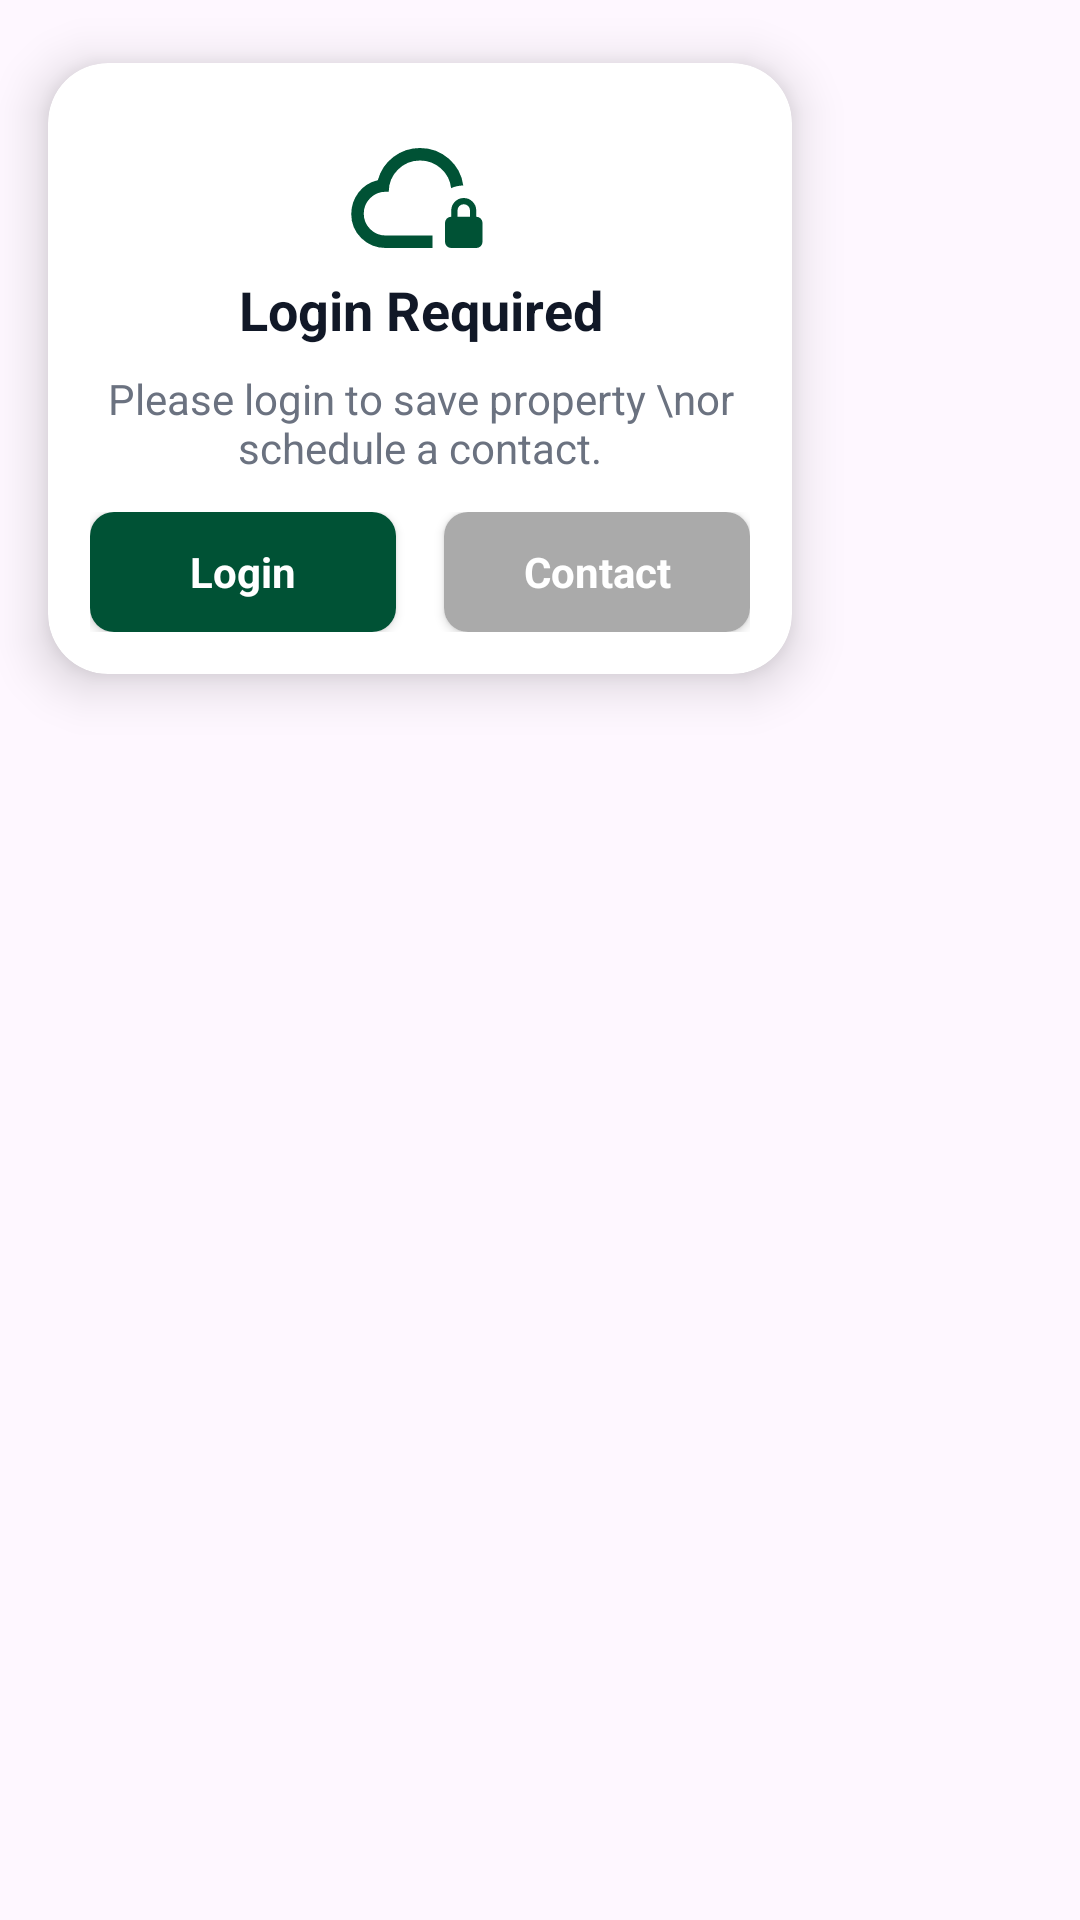

Write the Android layout XML for this screen, with the resource values it uses.
<!-- AndroidManifest.xml: application theme Base.Theme.ThePremiumHomesLtd -->
<!-- res/layout/dialog_login_required.xml -->
<?xml version="1.0" encoding="utf-8"?>
<FrameLayout xmlns:android="http://schemas.android.com/apk/res/android"
    xmlns:app="http://schemas.android.com/apk/res-auto"
    android:layout_width="match_parent"
    android:layout_height="wrap_content"
    android:layout_margin="24dp">

    <androidx.cardview.widget.CardView
        android:layout_width="280dp"
        android:layout_height="wrap_content"
        app:cardCornerRadius="20dp"
        app:cardElevation="10dp"
        app:cardUseCompatPadding="true"
        app:cardBackgroundColor="#FFFFFF">

        <LinearLayout
            android:layout_width="match_parent"
            android:layout_height="wrap_content"
            android:orientation="vertical"
            android:padding="14dp">

            
            <ImageView
                android:layout_width="50dp"
                android:layout_height="50dp"
                android:layout_gravity="center"
                android:src="@drawable/ic_lock"
                app:tint="@color/primary"
                android:layout_marginBottom="0dp"
                android:layout_marginTop="6dp"/>

            
            <TextView
                android:layout_width="match_parent"
                android:layout_height="wrap_content"
                android:text="Login Required"
                android:textSize="18sp"
                android:textStyle="bold"
                android:textAlignment="center"
                android:textColor="#111827"/>

            
            <TextView
                android:layout_width="match_parent"
                android:layout_height="wrap_content"
                android:text="Please login to save property \nor schedule a contact."
                android:textSize="14sp"
                android:textAlignment="center"
                android:textColor="#6B7280"
                android:layout_marginTop="8dp"
                android:layout_marginBottom="12dp"/>

            
            <LinearLayout
                android:layout_width="match_parent"
                android:layout_height="wrap_content"
                android:orientation="horizontal"
                android:gravity="center">

                
                <androidx.cardview.widget.CardView
                    android:layout_width="match_parent"
                    android:layout_height="wrap_content"
                    android:layout_weight="1"
                    android:layout_marginEnd="8dp"
                    app:cardCornerRadius="8dp"
                    app:cardElevation="2dp"
                    android:clickable="true"
                    android:focusable="true"
                    android:foreground="?android:attr/selectableItemBackground">

                    <TextView
                        android:id="@+id/btnLoginNow"
                        android:layout_width="match_parent"
                        android:layout_height="40dp"
                        android:background="@color/primary"
                        android:text="Login"
                        android:gravity="center"
                        android:textColor="#FFFFFF"
                        android:textSize="14sp"
                        android:textStyle="bold"/>
                </androidx.cardview.widget.CardView>

                
                <androidx.cardview.widget.CardView
                    android:layout_width="match_parent"
                    android:layout_height="wrap_content"
                    android:layout_weight="1"
                    android:layout_marginStart="8dp"
                    app:cardCornerRadius="8dp"
                    app:cardElevation="2dp"
                    android:clickable="true"
                    android:focusable="true"
                    android:foreground="?android:attr/selectableItemBackground">

                    <TextView
                        android:id="@+id/btnContactNow"
                        android:layout_width="match_parent"
                        android:layout_height="40dp"
                        android:background="@android:color/darker_gray"
                        android:text="Contact"
                        android:gravity="center"
                        android:textColor="#FFFFFF"
                        android:textSize="14sp"
                        android:textStyle="bold"/>
                </androidx.cardview.widget.CardView>

            </LinearLayout>

        </LinearLayout>

    </androidx.cardview.widget.CardView>

</FrameLayout>
<!-- resources referenced by this layout -->
<resources>
  <color name="primary">#005235</color>
  <!-- drawable ic_lock (drawable) -->
  <vector xmlns:android="http://schemas.android.com/apk/res/android" android:height="24dp" android:tint="#414141" android:viewportHeight="960" android:viewportWidth="960" android:width="24dp">
        
      <path android:fillColor="@android:color/white" android:pathData="M480,580Q480,580 480,580Q480,580 480,580Q480,580 480,580Q480,580 480,580L480,580Q480,580 480,580Q480,580 480,580Q480,580 480,580Q480,580 480,580L480,580Q480,580 480,580Q480,580 480,580L480,580ZM560,800L260,800Q169,800 104.5,737Q40,674 40,583Q40,505 87,444Q134,383 210,366Q235,274 310,217Q385,160 480,160Q586,160 664.5,228.5Q743,297 757,400L757,400Q736,400 716.5,404.5Q697,409 679,417L679,417Q671,342 614,291Q557,240 480,240Q397,240 338.5,298.5Q280,357 280,440L260,440Q202,440 161,481Q120,522 120,580Q120,638 161,679Q202,720 260,720L560,720L560,800ZM680,800Q663,800 651.5,788.5Q640,777 640,760L640,640Q640,623 651.5,611.5Q663,600 680,600L680,600L680,560Q680,527 703.5,503.5Q727,480 760,480Q793,480 816.5,503.5Q840,527 840,560L840,600L840,600Q857,600 868.5,611.5Q880,623 880,640L880,760Q880,777 868.5,788.5Q857,800 840,800L680,800ZM720,600L800,600L800,560Q800,543 788.5,531.5Q777,520 760,520Q743,520 731.5,531.5Q720,543 720,560L720,600Z"/>
      
  </vector>
  <style name="Base.Theme.ThePremiumHomesLtd" parent="Theme.Material3.DayNight.NoActionBar">
  
          
          <item name="colorPrimary">@color/primaryDark</item>
          <item name="colorSurface">@color/primaryDark</item>
  
          
          <item name="android:statusBarColor">@color/primaryDark</item>
          <item name="android:windowLightStatusBar">false</item>
      </style>
  <color name="primaryDark">#0A6036</color>
</resources>
